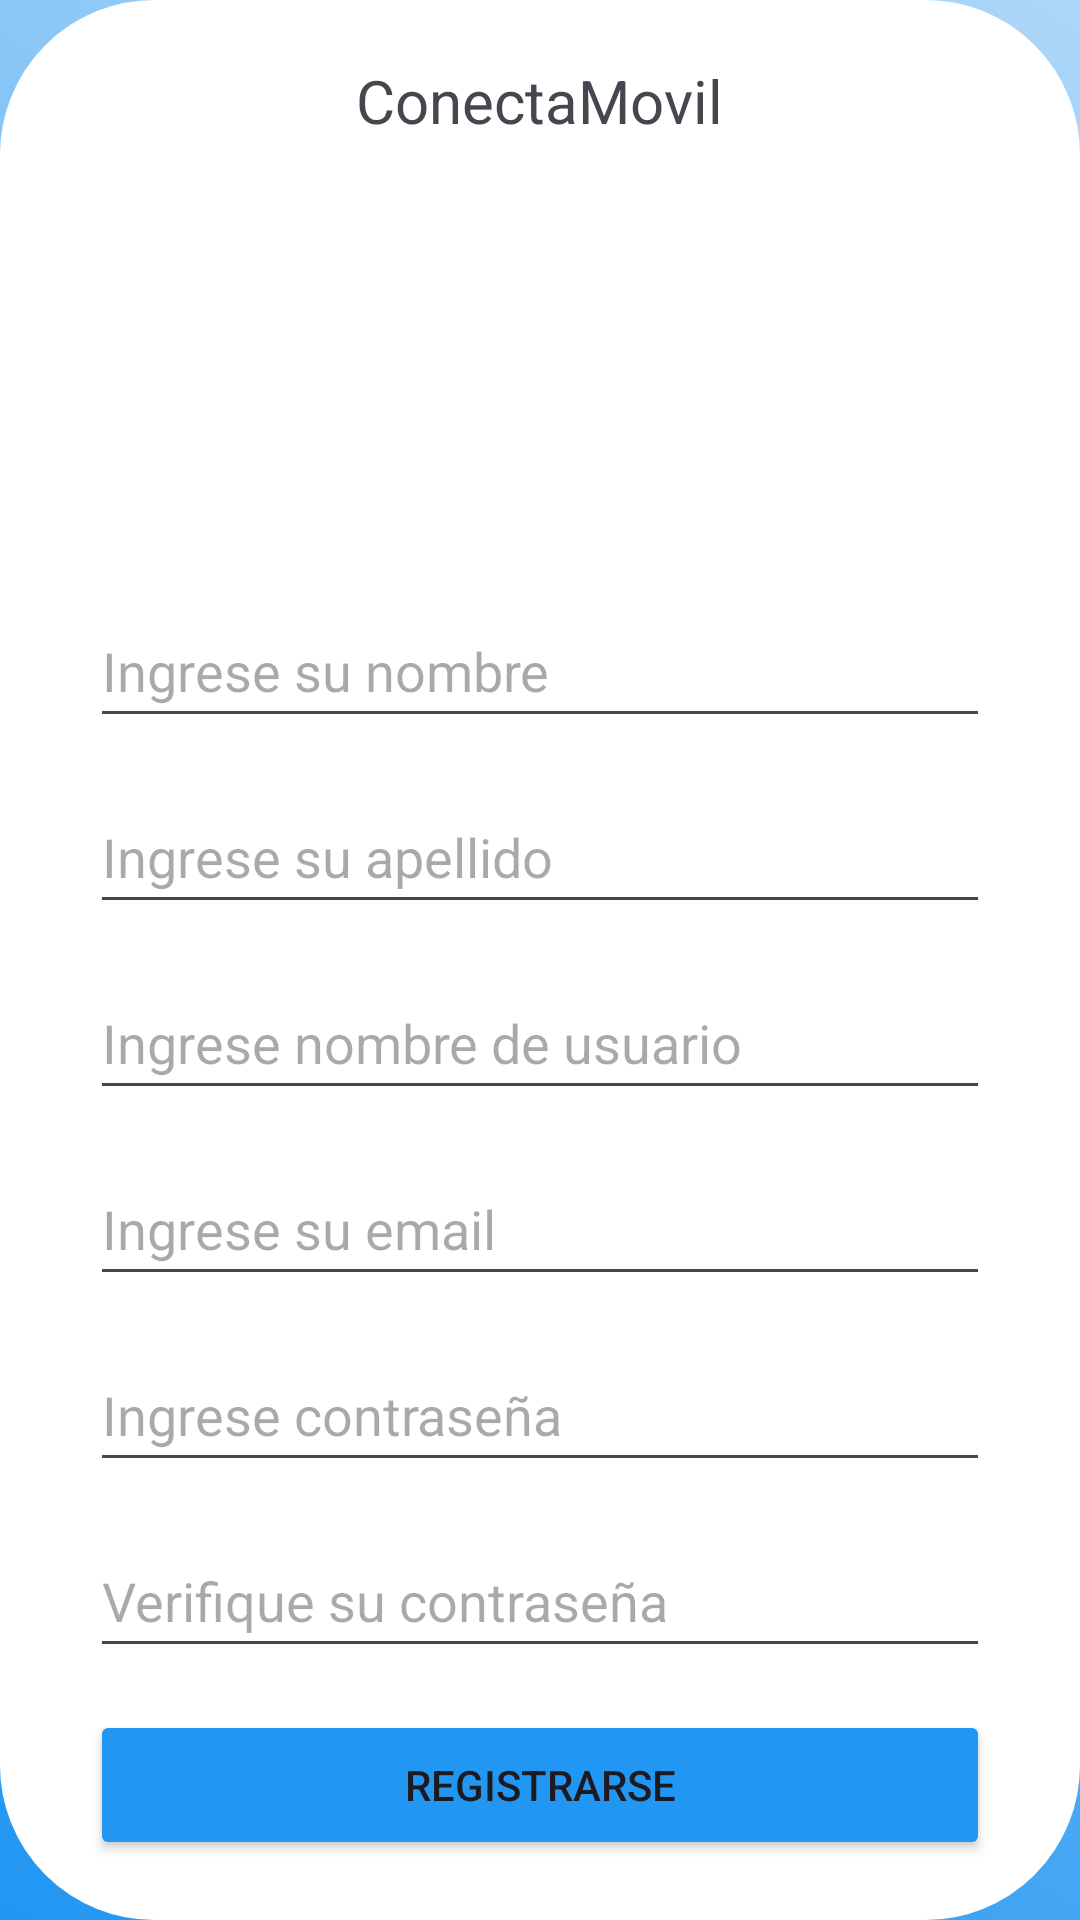

Reconstruct the res/layout file that produces this screen, plus the resources it refers to.
<!-- AndroidManifest.xml: application theme Theme.ConectaMovil -->
<!-- res/layout/activity_register.xml -->
<?xml version="1.0" encoding="utf-8"?>
<RelativeLayout xmlns:android="http://schemas.android.com/apk/res/android"
    xmlns:app="http://schemas.android.com/apk/res-auto"
    xmlns:tools="http://schemas.android.com/tools"
    android:layout_width="match_parent"
    android:layout_height="match_parent"
    android:background="@drawable/degradado"
    tools:context=".RegisterActivity">

    <LinearLayout
        android:layout_width="360dp"
        android:layout_height="wrap_content"
        android:layout_centerInParent="true"
        android:background="@drawable/bordes_redondos"
        android:orientation="vertical">

        <TextView
            android:layout_width="wrap_content"
            android:layout_height="wrap_content"
            android:layout_gravity="center_horizontal"
            android:layout_marginTop="20dp"
            android:text="@string/conectamovil"
            android:textSize="20sp" />

        <ImageView
            android:id="@+id/pfp"
            android:layout_width="91dp"
            android:layout_height="100dp"
            android:layout_gravity="center_horizontal"
            android:layout_marginTop="10dp"
            android:contentDescription="@string/todo"
            android:src="@drawable/baseline_add_a_photo_24" />

        <View
            android:layout_width="300dp"
            android:layout_height="1dp"
            android:layout_gravity="center_horizontal"
            android:layout_marginTop="20dp"
            android:layout_marginBottom="20dp" />

        <EditText
            android:id="@+id/txtNombre"
            android:layout_width="300dp"
            android:layout_height="48dp"
            android:layout_gravity="center_horizontal"
            android:layout_marginBottom="14dp"
            android:hint="Ingrese su nombre"
            />

        <EditText
            android:id="@+id/txtApellido"
            android:layout_width="300dp"
            android:layout_height="48dp"
            android:layout_gravity="center_horizontal"
            android:layout_marginBottom="14dp"
            android:hint="Ingrese su apellido" />

        <EditText
            android:id="@+id/txtUsuarioR"
            android:layout_width="300dp"
            android:layout_height="48dp"
            android:layout_gravity="center_horizontal"
            android:layout_marginBottom="14dp"
            android:hint="@string/ingrese_usuario"
            />

        <EditText
            android:id="@+id/txtEmailR"
            android:layout_width="300dp"
            android:layout_height="48dp"
            android:layout_gravity="center_horizontal"
            android:layout_marginBottom="14dp"
            android:hint="@string/ingrese_email"
            android:inputType="textEmailAddress"/>

        <EditText
            android:id="@+id/txtContra"
            android:layout_width="300dp"
            android:layout_height="48dp"
            android:layout_gravity="center_horizontal"
            android:layout_marginBottom="14dp"
            android:hint="@string/ingrese_contrase_a"
            android:inputType="textPassword"/>

        <EditText
            android:id="@+id/txtContraAgain"
            android:layout_width="300dp"
            android:layout_height="48dp"
            android:layout_gravity="center_horizontal"
            android:layout_marginBottom="14dp"
            android:hint="@string/verifique_su_contrase_a"
            android:inputType="textPassword"/>

        <Button
            android:id="@+id/btnRegistro"
            android:layout_width="300dp"
            android:layout_height="50dp"
            android:layout_gravity="center_horizontal"
            android:layout_marginBottom="14dp"
            android:backgroundTint="#2196F3"
            android:text="@string/registrarse" />

        <LinearLayout
            android:layout_width="wrap_content"
            android:layout_height="wrap_content"
            android:layout_gravity="center"
            android:layout_marginBottom="20dp"
            android:orientation="horizontal">

            <TextView
                android:layout_width="wrap_content"
                android:layout_height="wrap_content"
                android:text="@string/ya_tienes_cuenta" />

            <TextView
                android:id="@+id/txtInicioSesion"
                android:layout_width="wrap_content"
                android:layout_height="wrap_content"
                android:layout_marginStart="3dp"
                android:clickable="true"
                android:text="@string/inicia_sesi_n"
                android:textColor="@color/blue" />

        </LinearLayout>

    </LinearLayout>
</RelativeLayout>
<!-- resources referenced by this layout -->
<resources>
  <color name="blue">#00BCD4</color>
  <!-- drawable bordes_redondos (drawable) -->
  <?xml version="1.0" encoding="utf-8"?>
  <shape xmlns:android="http://schemas.android.com/apk/res/android"
          android:shape="rectangle">
          <corners android:radius="50dip" />
          <stroke android:width="3dip" android:color="#ffffff" />
          <solid android:color="@color/white" />
  
  </shape>
  <!-- drawable degradado (drawable) -->
  <?xml version="1.0" encoding="utf-8"?>
  <shape xmlns:android="http://schemas.android.com/apk/res/android">
      <gradient
          android:type="linear"
          android:angle="45"
          android:startColor="#2196F3"
          android:endColor="#AED7F8" />
  
  </shape>
  <string name="conectamovil">ConectaMovil</string>
  <string name="ingrese_contrase_a">Ingrese contraseña</string>
  <string name="ingrese_email">Ingrese su email</string>
  <string name="ingrese_usuario">Ingrese nombre de usuario</string>
  <string name="inicia_sesi_n"> Inicia Sesión</string>
  <string name="registrarse">Registrarse</string>
  <string name="todo">TODO</string>
  <string name="verifique_su_contrase_a">Verifique su contraseña</string>
  <string name="ya_tienes_cuenta">¿Ya tienes cuenta?</string>
  <style name="Theme.ConectaMovil" parent="Base.Theme.ConectaMovil" />
  <color name="white">#FFFFFFFF</color>
  <style name="Base.Theme.ConectaMovil" parent="Theme.Material3.DayNight.NoActionBar">
  
              <item name="colorPrimary">@color/blue</item>
      </style>
</resources>
